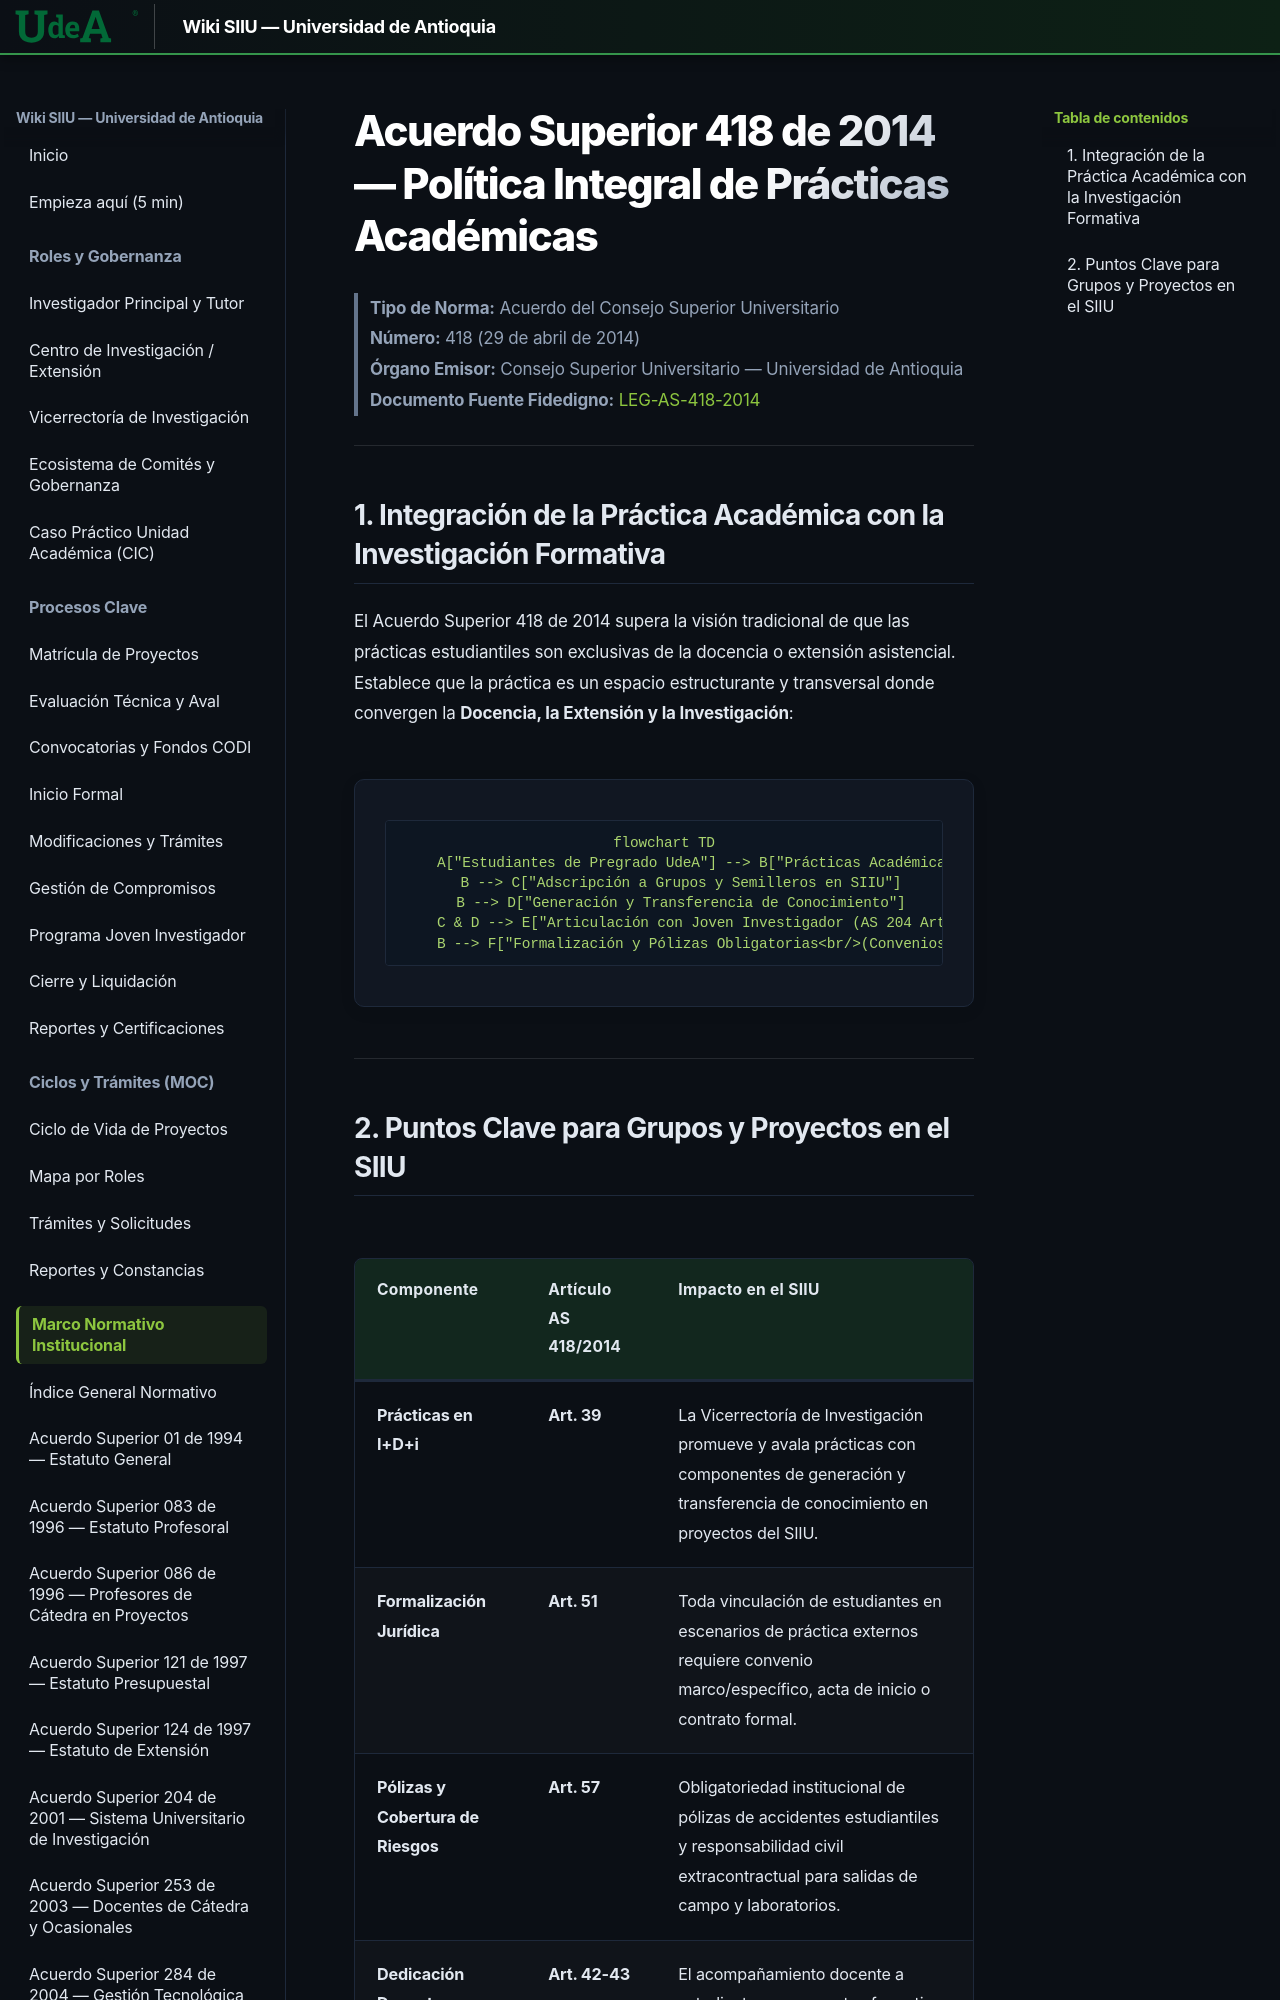

repository: Colors-svg/Wiki · page: 05_MARCO_NORMATIVO/AS_418_2014_Politica_Practicas/index.html · generator: mkdocs

# Acuerdo Superior 418 de 2014 — Política Integral de Prácticas Académicas

> **Tipo de Norma:** Acuerdo del Consejo Superior Universitario  
> **Número:** 418 (29 de abril de 2014)  
> **Órgano Emisor:** Consejo Superior Universitario — Universidad de Antioquia  
> **Documento Fuente Fidedigno:** [LEG-AS-418-2014](../archivo_maestro/legalidad/LEG-AS-418-2014.md)

---
